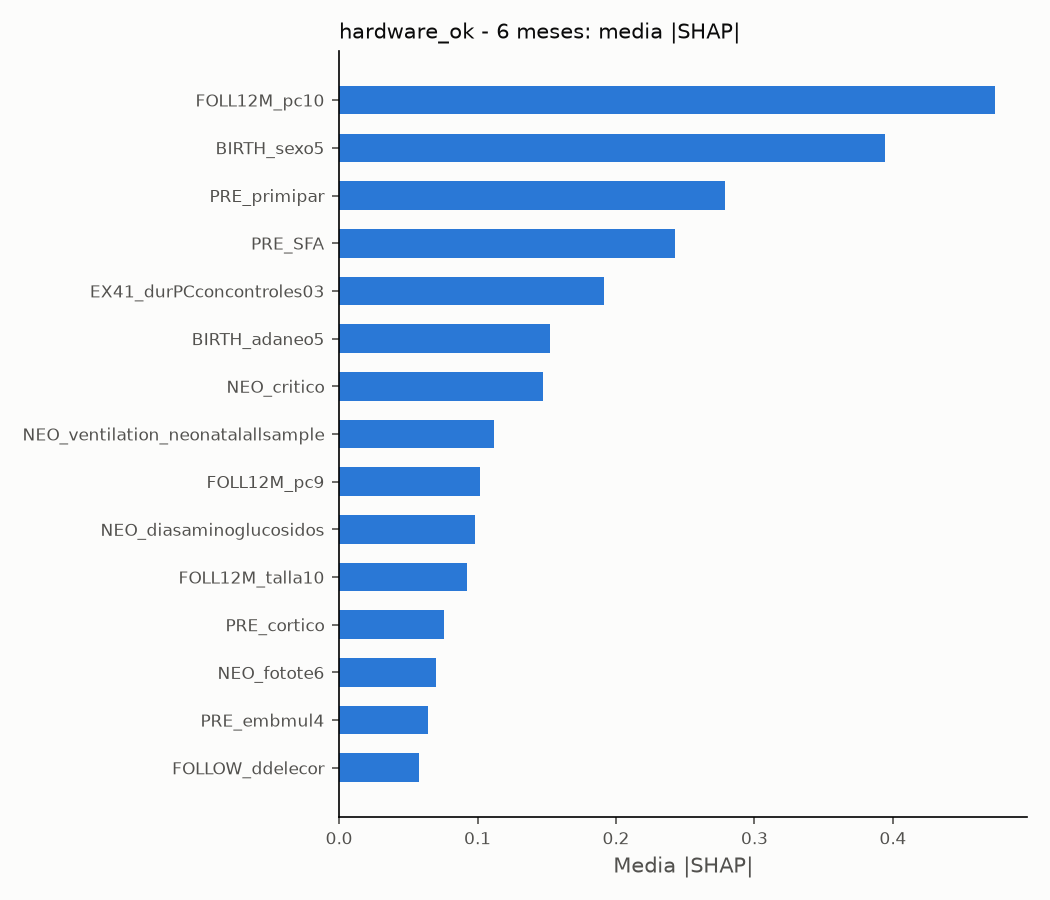

Values plotted in this chart, from the file beside it:
variable, media_abs_shap, direccion
FOLL12M_pc10, 0.4735, 1
BIRTH_sexo5, 0.3945, 1
PRE_primipar, 0.2787, -1
PRE_SFA, 0.2427, 1
EX41_durPCconcontroles03, 0.1917, 1
BIRTH_adaneo5, 0.1524, -1
NEO_critico, 0.1476, -1
NEO_ventilation_neonatalallsample, 0.112, -1
FOLL12M_pc9, 0.1015, 1
NEO_diasaminoglucosidos, 0.09833, -1
FOLL12M_talla10, 0.09213, 1
PRE_cortico, 0.07577, 1
NEO_fotote6, 0.07031, -1
PRE_embmul4, 0.06454, 1
FOLLOW_ddelecor, 0.05775, -1
FEEDINGS_responsivenes41, 0.05699, 1
NEO_diasventiladores, 0.04401, -1
PRE_toxemia, 0.03144, -1
SCB_agemother, 0.03036, -1
SCB_nivp1, 0.02822, 1
SCB_nivm1, 0.02243, 1
FOLLOW_diatothosp, 0.02187, -1
PMD_coloco6, 0.02177, -1
FOLL12M_infanib9, 0.01725, 1
EX41_peso8, 0.01295, -1
PRE_antibio, 0.01256, -1
FEEDINGS_M_sensivityTotal41, 0.01119, 1
NEO_ECN02, 0.00710, 1
QUEST_apoyo41s, 0.00061, -1
BIRTH_apgar1_5, 0.00000, 0.00000
BIRTH_pc5, 0.00000, 0.00000
SCB_civilstatus, 0.00000, 0.00000
SCB_percap1, 0.00000, 0.00000
NEO_sepsis_neonatal02, 0.00000, 0.00000
FOLLOW_diasuci02, 0.00000, 0.00000
FOLLOW_diastotalesURN02, 0.00000, 0.00000
FOLLOW_geselecor, 0.00000, 0.00000
FOLLOW_pesele, 0.00000, 0.00000
BIRTH_ballar5, 0.00000, 0.00000
FOLLOW_Fragility_Rasch_441_2PL, 0.00000, 0.00000
arm_kmc, 0.00000, 0.00000
BIRTH_apgar5_5, 0.00000, 0.00000
BIRTH_retardocrecimientointraute, 0.00000, 0.00000
PRE_betaagonista, 0.00000, 0.00000
BIRTH_cesarea, 0.00000, 0.00000
BIRTH_peso5, 0.00000, 0.00000
BIRTH_talla5, 0.00000, 0.00000
NEO_gestasal, 0.00000, 0.00000
NEO_parentNutritiondias, 0.00000, 0.00000
QUEST_compet41s, 0.00000, 0.00000
NUT_alitip8, 0.00000, 0.00000
EX41_papacarga02, 0.00000, 0.00000
EX41_mamacargo, 0.00000, 0.00000
EX41_talla8, 0.00000, 0.00000
EX41_pc8, 0.00000, 0.00000
NEO_pesosal, 0.00000, 0.00000
FOLL12M_peso9, 0.00000, 0.00000
NUT_alitip9, 0.00000, 0.00000
FOLL12M_talla9, 0.00000, 0.00000
QUEST_stress41s, 0.00000, 0.00000
... 5 more rows
